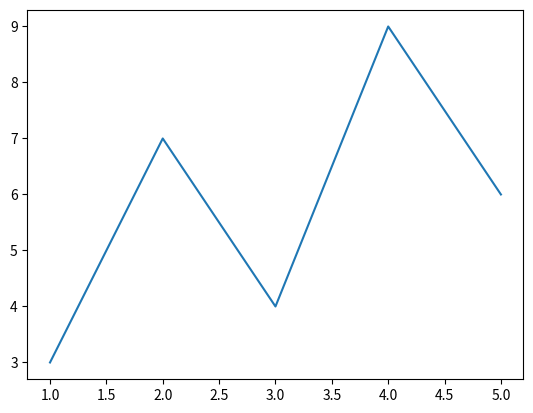

The matplotlib source for this figure: (Note: this script raises an exception after producing the figure.)
import matplotlib.pyplot as plt          # 관례적으로 plt 라는 별명

x = [1, 2, 3, 4, 5]
y = [3, 7, 4, 9, 6]

plt.plot(x, y)                            # x, y 로 선 그래프
plt.savefig("images/ex01_first_plot.png") # 이미지로 저장
plt.show()                                # 화면에 창으로 보여 주기
